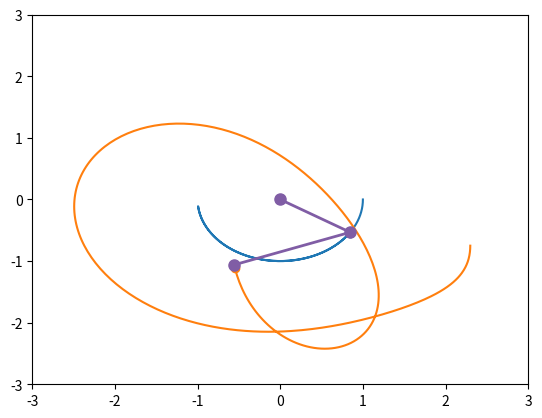

Write the Python code that produced this figure. (Note: this script raises an exception after producing the figure.)
import numpy as np
from numpy import cos, sin, arange, pi
import matplotlib.pyplot as plt
import matplotlib.animation as animation

h = 0.005   #the change in runge kutta
N = 5000 # iterations
L1=1    #length 1
L2=1.5  #lenth 2
m1=50  #mass of bob 1
m2=1    #mass of bob2
g = 9.81#gravity
theta_01 = (np.pi/180)*90
theta_02 = (np.pi/180)*60
w_1 = 0
w_2 = 0

# dw/dt function oft theta 1

def funcdwdt1(theta1,theta2,w1,w2):
    cos12 = cos(theta1 - theta2)#for wrirting the main equation in less complex manner
    sin12 = sin(theta1 - theta2)
    sin1 = sin(theta1)
    sin2 = sin(theta2)
    denom = cos12**2*m2 - m1 - m2
    ans = ( L1*m2*cos12*sin12*w1**2 + L2*m2*sin12*w2**2
            - m2*g*cos12*sin2      + (m1 + m2)*g*sin1)/(L1*denom)
    return ans

# dw/dt function oft thetas 2
    
def funcdwdt2(theta2,theta1,w1,w2):
    cos12 = cos(theta1 - theta2)
    sin12 = sin(theta1 - theta2)
    sin1 = sin(theta1)
    sin2 = sin(theta2)
    denom = cos12**2*m2 - m1 - m2
    ans2 = -( L2*m2*cos12*sin12*w2**2 + L1*(m1 + m2)*sin12*w1**2
            + (m1 + m2)*g*sin1*cos12  - (m1 + m2)*g*sin2 )/(L2*denom)
    return  ans2

# d0/dt function for theta 1

def funcd0dt1(w0):
    return w0

# d0/dt function for theta 2
    
def funcd0dt2(w0):
    return w0


X1= []
X2= []
Y1= []
Y2= []

def func(w1,w2, theta1,theta2): 
	for i in range(N):
	    k1a = h * funcd0dt1(w1)  # gives theta1
	    k1b = h * funcdwdt1(theta1,theta2,w1,w2)  # gives omega1
	    k1c = h * funcd0dt2(w2)  # gives theta2
	    k1d = h * funcdwdt2(theta2,theta1,w1,w2)   # gives omega2

	    k2a = h * funcd0dt1(w1 + (0.5 * k1b))
	    k2b = h * funcdwdt1(theta1 + (0.5 * k1a),theta2,w1,w2)
	    k2c = h * funcd0dt2(w2 + (0.5 * k1d))
	    k2d = h * funcdwdt2(theta2 + (0.5 * k1c),theta1,w1,w2)

	    k3a = h * funcd0dt1(w1 + (0.5 * k2b))
	    k3b = h * funcdwdt1(theta1 + (0.5 * k2a),theta2,w1,w2)
	    k3c = h * funcd0dt2(w2 + (0.5 * k2d))
	    k3d = h * funcdwdt2(theta2 + (0.5 * k2c),theta1,w1,w2)

	    k4a = h * funcd0dt1(w1 + k3b)
	    k4b = h * funcdwdt1(theta1 + k3a,theta2,w1,w2)
	    k4c = h * funcd0dt2(w2 + k3d)
	    k4d = h * funcdwdt2(theta2 + k3c,theta1,w1,w2)

	    #addidng the vakue aftyer the iterartions
	    theta1 += 1 / 6 * (k1a + 2 * k2a + 2 * k3a + k4a)  
	    w1 +=1 / 6 * (k1b + 2 * k2b + 2 * k3b + k4b)             
	    theta2 += + 1 / 6 * (k1c + 2 * k2c + 2 * k3c + k4c)     
	    w2 += 1 / 6 * (k1d + 2 * k2d + 2 * k3d + k4d)
	    x1 = L1 * sin(theta1)
	    y1 = -L1 * cos(theta1)
	    x2 = x1 + L2 * sin(theta2)
	    y2 = y1 - L2 * cos(theta2)
	    X1.append(x1)
	    X2.append(x2)
	    Y1.append(y1)
	    Y2.append(y2)    
	return x1,y1,x2,y2


print(func(w_1, w_2, theta_01, theta_02))

fig, ax = plt.subplots()
l1, = ax.plot([], [],'o-', markevery=[-1])
l2, = ax.plot([],[],'o-', markevery=[-1])
l3, = ax.plot([],[], '-o',color='#805DA5', lw=2, ms=8)

ax.set(xlim=(-3, 3), ylim=(-3,3))
# ax.grid()
trail = len(X1)

def animate(i, trail=len(X1)):
    l1.set_data(X1[:i], Y1[:i])
    l2.set_data(X2[:i], Y2[:i])
    l3.set_data([0,X1[i], X2[i]], [0,Y1[i],Y2[i]])
    return l1, l2, l3,

ani = animation.FuncAnimation(fig, animate, interval = 10, fargs= (trail,),frames=len(X1))
ani.save('save.mp4', writer='ffmpeg')
